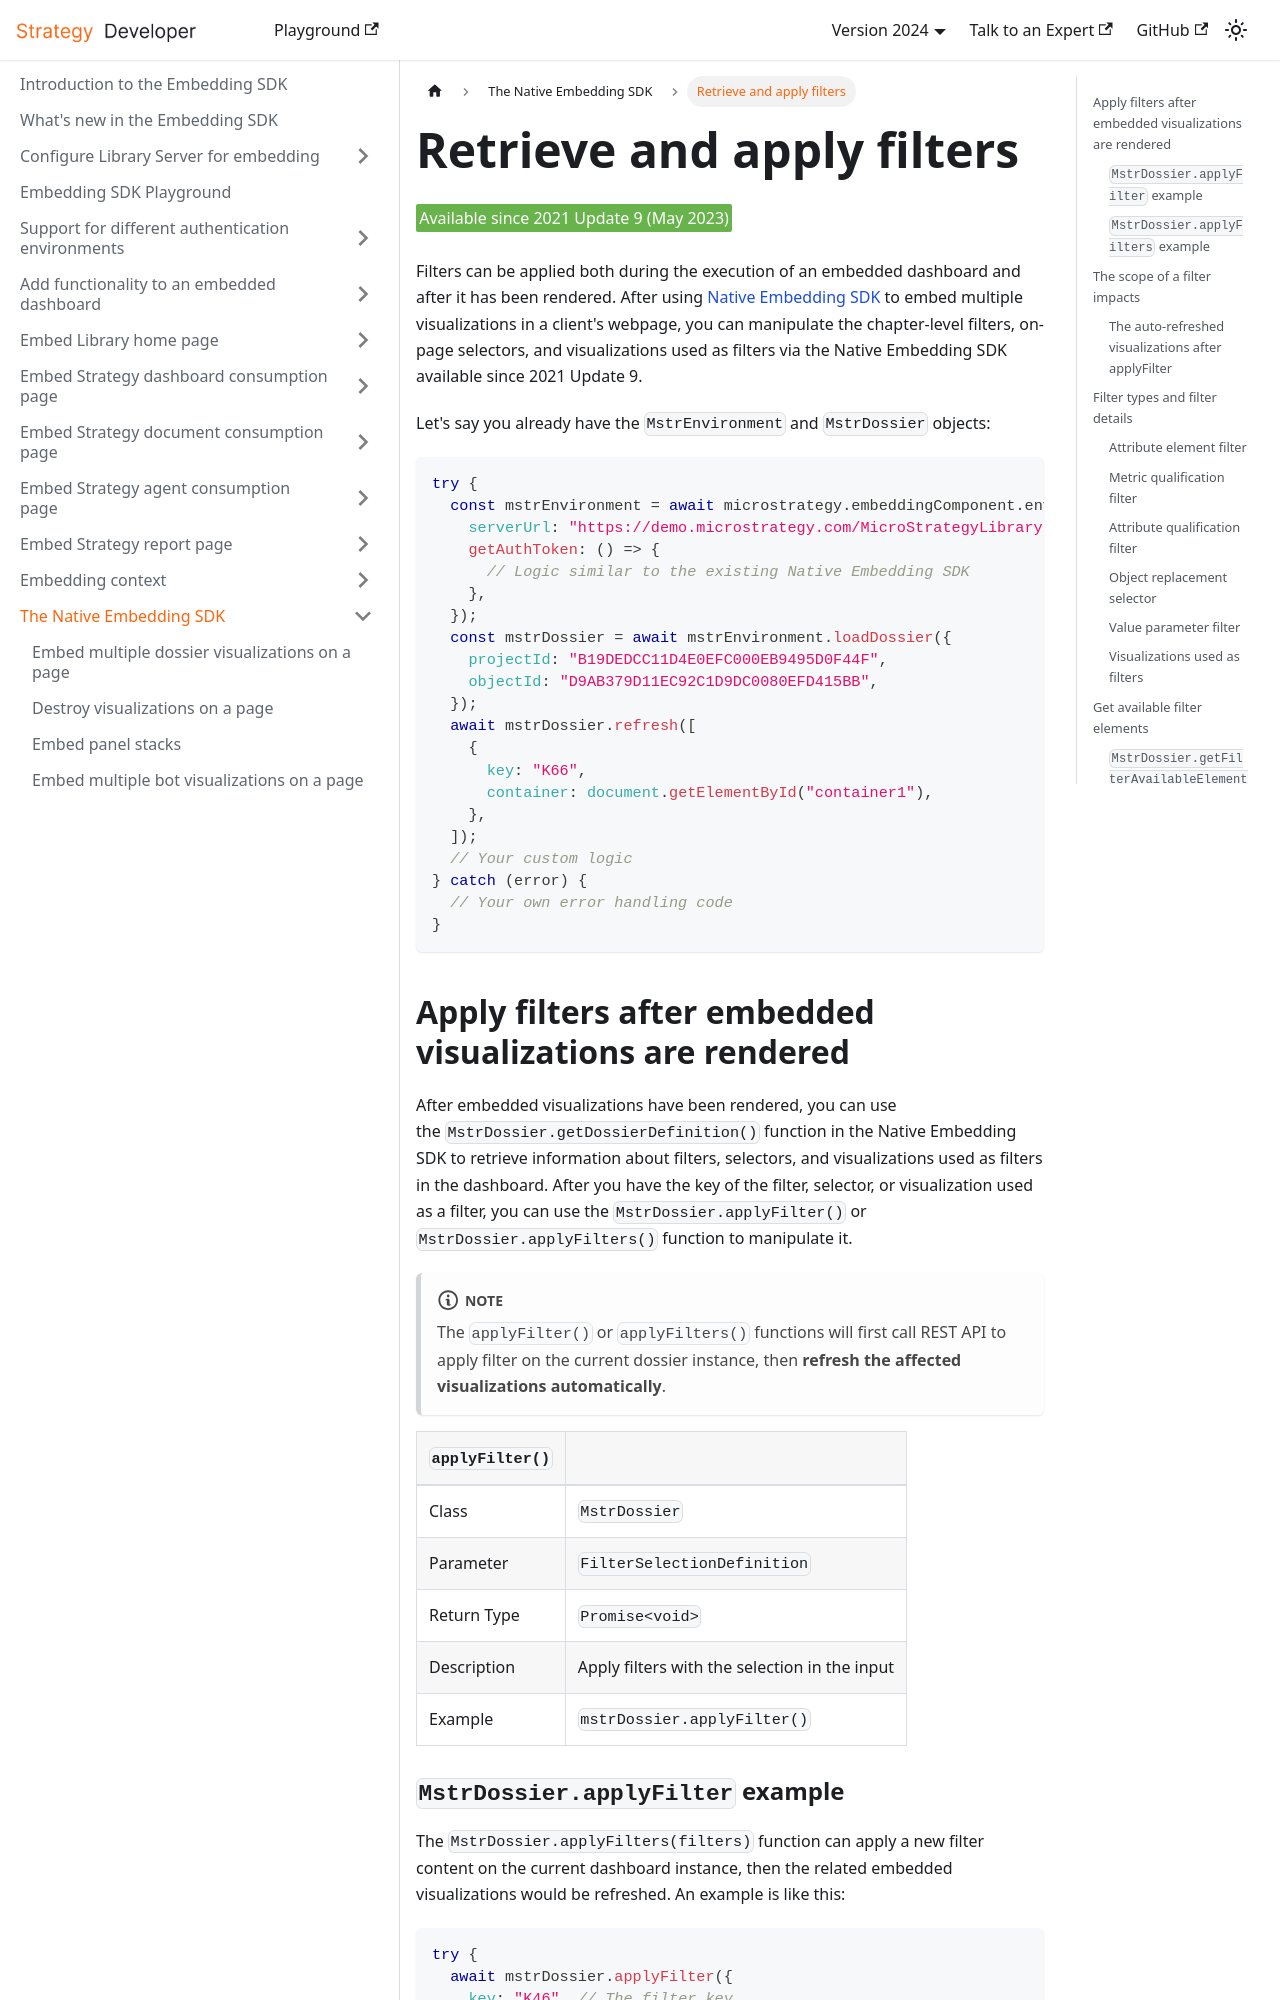

repository: MicroStrategy/embedding-sdk-docs · page: native-embedding-architecture/apply-filter/index.html · generator: docusaurus

---
title: Retrieve and apply filters
description: Filters can be applied both during the execution of an embedded dashboard and after it has been rendered.
---

<Available since="2021 Update 9 (May 2023)"/>

Filters can be applied both during the execution of an embedded dashboard and after it has been rendered. After using [Native Embedding SDK](embed-multiple-viz.md) to embed multiple visualizations in a client's webpage, you can manipulate the chapter-level filters, on-page selectors, and visualizations used as filters via the Native Embedding SDK available since 2021 Update 9.

Let's say you already have the `MstrEnvironment` and `MstrDossier` objects:

```js
try {
  const mstrEnvironment = await microstrategy.embeddingComponent.environments.create({
    serverUrl: "https://demo.microstrategy.com/MicroStrategyLibrary",
    getAuthToken: () => {
      // Logic similar to the existing Native Embedding SDK
    },
  });
  const mstrDossier = await mstrEnvironment.loadDossier({
    projectId: "B19DEDCC11D4E0EFC000EB9495D0F44F",
    objectId: "D9AB379D11EC92C1D9DC0080EFD415BB",
  });
  await mstrDossier.refresh([
    {
      key: "K66",
      container: document.getElementById("container1"),
    },
  ]);
  // Your custom logic
} catch (error) {
  // Your own error handling code
}
```
